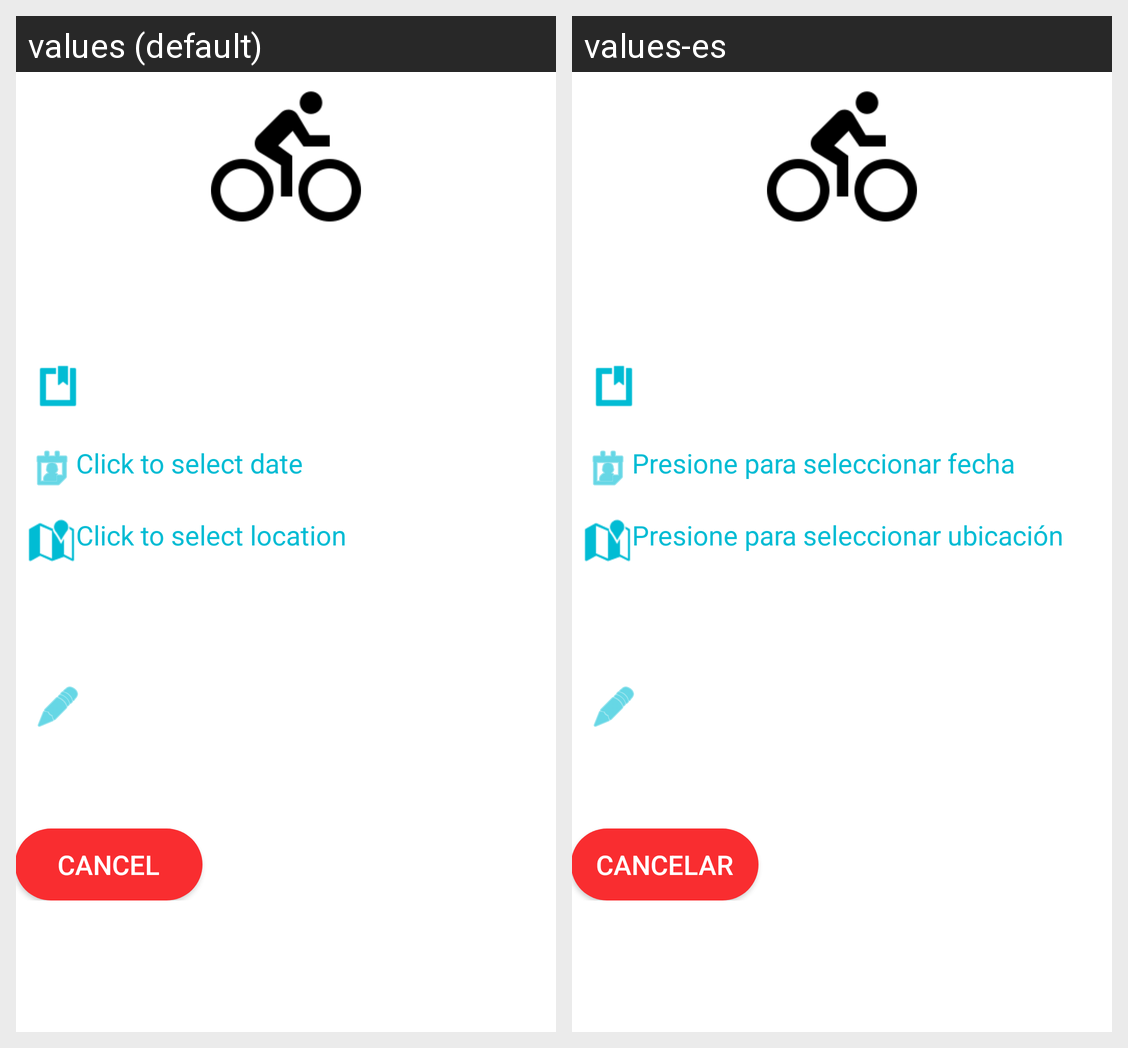

The Android screen above is rendered under two locales of the same app. Produce the string resources it draws, with the default and per-locale values.
Android screen res/layout/activity_new_activity.xml rendered under 2 locales, left to right: values (default), values-es. Device: Nexus 5 (rendered at 1080×1920; each locale shown at half size, 540×960, under a caption strip naming it); theme Theme.AppCompat.NoActionBar.
Strings drawn on this screen, with the default value and each locale's value (text and hints the layout hard-codes, and strings that could not be matched under every locale, appear in the picture but are not listed):

select_date
  values: Click to select date
  values-es: Presione para seleccionar fecha

select_location
  values: Click to select location
  values-es: Presione para seleccionar ubicación

cancel
  values: Cancel
  values-es: Cancelar
